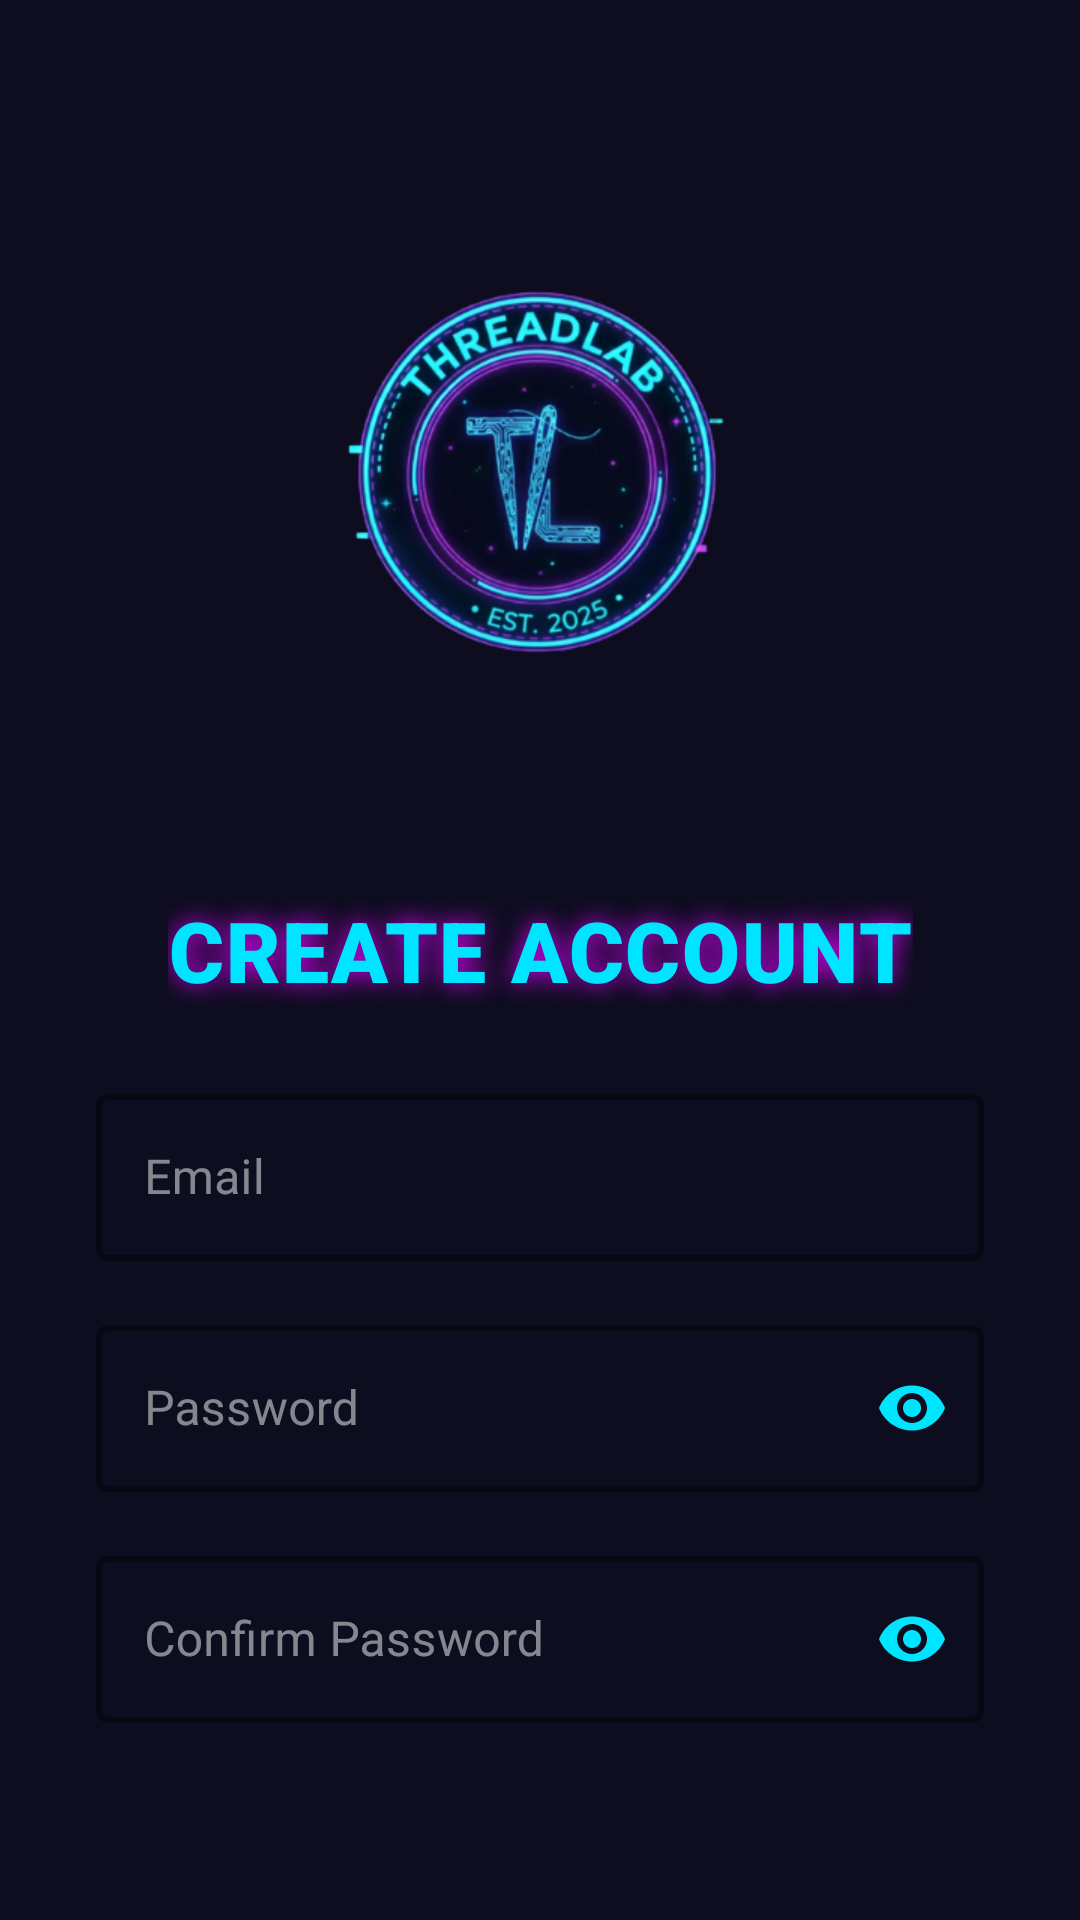

Reconstruct the res/layout file that produces this screen, plus the resources it refers to.
<!-- AndroidManifest.xml: application theme Theme.ThreadLAB101 -->
<!-- res/layout/activity_sign_up.xml -->
<?xml version="1.0" encoding="utf-8"?>
<androidx.constraintlayout.widget.ConstraintLayout xmlns:android="http://schemas.android.com/apk/res/android"
    xmlns:app="http://schemas.android.com/apk/res-auto"
    xmlns:tools="http://schemas.android.com/tools"
    android:layout_width="match_parent"
    android:layout_height="match_parent"
    android:background="#0D0D1F"
    android:padding="32dp"
    tools:context=".SignUpActivity">

    
    <ImageView
        android:id="@+id/logoImageView"
        android:layout_width="250dp"
        android:layout_height="250dp"
        android:src="@drawable/threadlab_logo"
        android:scaleType="fitCenter"
        app:layout_constraintBottom_toTopOf="@+id/titleTextView"
        app:layout_constraintEnd_toEndOf="parent"
        app:layout_constraintStart_toStartOf="parent"
        app:layout_constraintTop_toTopOf="parent"
        app:layout_constraintVertical_bias="0.1"
        tools:ignore="ContentDescription" />

    
    <TextView
        android:id="@+id/titleTextView"
        android:layout_width="wrap_content"
        android:layout_height="wrap_content"
        android:layout_marginTop="16dp"
        android:fontFamily="sans-serif-black"
        android:shadowColor="#D500F9"
        android:shadowDx="0"
        android:shadowDy="0"
        android:shadowRadius="20"
        android:text="CREATE ACCOUNT"
        android:textColor="#00E5FF"
        android:textSize="28sp"
        android:letterSpacing="0.02"
        app:layout_constraintEnd_toEndOf="parent"
        app:layout_constraintStart_toStartOf="parent"
        app:layout_constraintTop_toBottomOf="@+id/logoImageView" />

    
    <com.google.android.material.textfield.TextInputLayout
        android:id="@+id/emailInputLayout"
        style="@style/Widget.MaterialComponents.TextInputLayout.OutlinedBox"
        android:layout_width="match_parent"
        android:layout_height="wrap_content"
        android:layout_marginTop="24dp"
        android:textColorHint="#80FFFFFF"
        app:boxStrokeColor="#00E5FF"
        app:boxStrokeWidth="2dp"
        app:cursorColor="#00E5FF"
        app:hintTextColor="#00E5FF"
        app:layout_constraintEnd_toEndOf="parent"
        app:layout_constraintStart_toStartOf="parent"
        app:layout_constraintTop_toBottomOf="@+id/titleTextView">

        <com.google.android.material.textfield.TextInputEditText
            android:id="@+id/emailEditText"
            android:layout_width="match_parent"
            android:layout_height="wrap_content"
            android:hint="Email"
            android:inputType="textEmailAddress"
            android:textColor="#FFFFFF" />
    </com.google.android.material.textfield.TextInputLayout>

    
    <com.google.android.material.textfield.TextInputLayout
        android:id="@+id/passwordInputLayout"
        style="@style/Widget.MaterialComponents.TextInputLayout.OutlinedBox"
        android:layout_width="match_parent"
        android:layout_height="wrap_content"
        android:layout_marginTop="16dp"
        android:textColorHint="#80FFFFFF"
        app:boxStrokeColor="#00E5FF"
        app:boxStrokeWidth="2dp"
        app:cursorColor="#00E5FF"
        app:hintTextColor="#00E5FF"
        app:layout_constraintEnd_toEndOf="parent"
        app:layout_constraintStart_toStartOf="parent"
        app:layout_constraintTop_toBottomOf="@+id/emailInputLayout"
        app:passwordToggleEnabled="true"
        app:passwordToggleTint="#00E5FF">

        <com.google.android.material.textfield.TextInputEditText
            android:id="@+id/passwordEditText"
            android:layout_width="match_parent"
            android:layout_height="wrap_content"
            android:hint="Password"
            android:inputType="textPassword"
            android:textColor="#FFFFFF" />
    </com.google.android.material.textfield.TextInputLayout>

    
    <com.google.android.material.textfield.TextInputLayout
        android:id="@+id/confirmPasswordInputLayout"
        style="@style/Widget.MaterialComponents.TextInputLayout.OutlinedBox"
        android:layout_width="match_parent"
        android:layout_height="wrap_content"
        android:layout_marginTop="16dp"
        android:textColorHint="#80FFFFFF"
        app:boxStrokeColor="#00E5FF"
        app:boxStrokeWidth="2dp"
        app:cursorColor="#00E5FF"
        app:hintTextColor="#00E5FF"
        app:layout_constraintEnd_toEndOf="parent"
        app:layout_constraintStart_toStartOf="parent"
        app:layout_constraintTop_toBottomOf="@+id/passwordInputLayout"
        app:passwordToggleEnabled="true"
        app:passwordToggleTint="#00E5FF">

        <com.google.android.material.textfield.TextInputEditText
            android:id="@+id/confirmPasswordEditText"
            android:layout_width="match_parent"
            android:layout_height="wrap_content"
            android:hint="Confirm Password"
            android:inputType="textPassword"
            android:textColor="#FFFFFF" />
    </com.google.android.material.textfield.TextInputLayout>

    
    <Button
        android:id="@+id/signUpButton"
        android:layout_width="match_parent"
        android:layout_height="64dp"
        android:layout_marginTop="32dp"
        android:backgroundTint="#D500F9"
        android:text="SIGN UP"
        android:textColor="#FFFFFF"
        android:textSize="16sp"
        android:textStyle="bold"
        android:letterSpacing="0.1"
        app:cornerRadius="8dp"
        app:layout_constraintEnd_toEndOf="parent"
        app:layout_constraintStart_toStartOf="parent"
        app:layout_constraintTop_toBottomOf="@+id/confirmPasswordInputLayout" />

    
    <TextView
        android:id="@+id/loginTextView"
        android:layout_width="wrap_content"
        android:layout_height="wrap_content"
        android:layout_marginTop="24dp"
        android:text="Already have an account? Login"
        android:textColor="#00E5FF"
        android:textSize="14sp"
        app:layout_constraintEnd_toEndOf="parent"
        app:layout_constraintStart_toStartOf="parent"
        app:layout_constraintTop_toBottomOf="@+id/signUpButton" />

</androidx.constraintlayout.widget.ConstraintLayout>
<!-- resources referenced by this layout -->
<resources>
  <!-- drawable threadlab_logo: png bitmap (drawable, 125109 bytes) -->
  <style name="Theme.ThreadLAB101" parent="Base.Theme.ThreadLAB101" />
  <style name="Base.Theme.ThreadLAB101" parent="Theme.Material3.DayNight.NoActionBar">
          
          
      </style>
</resources>
